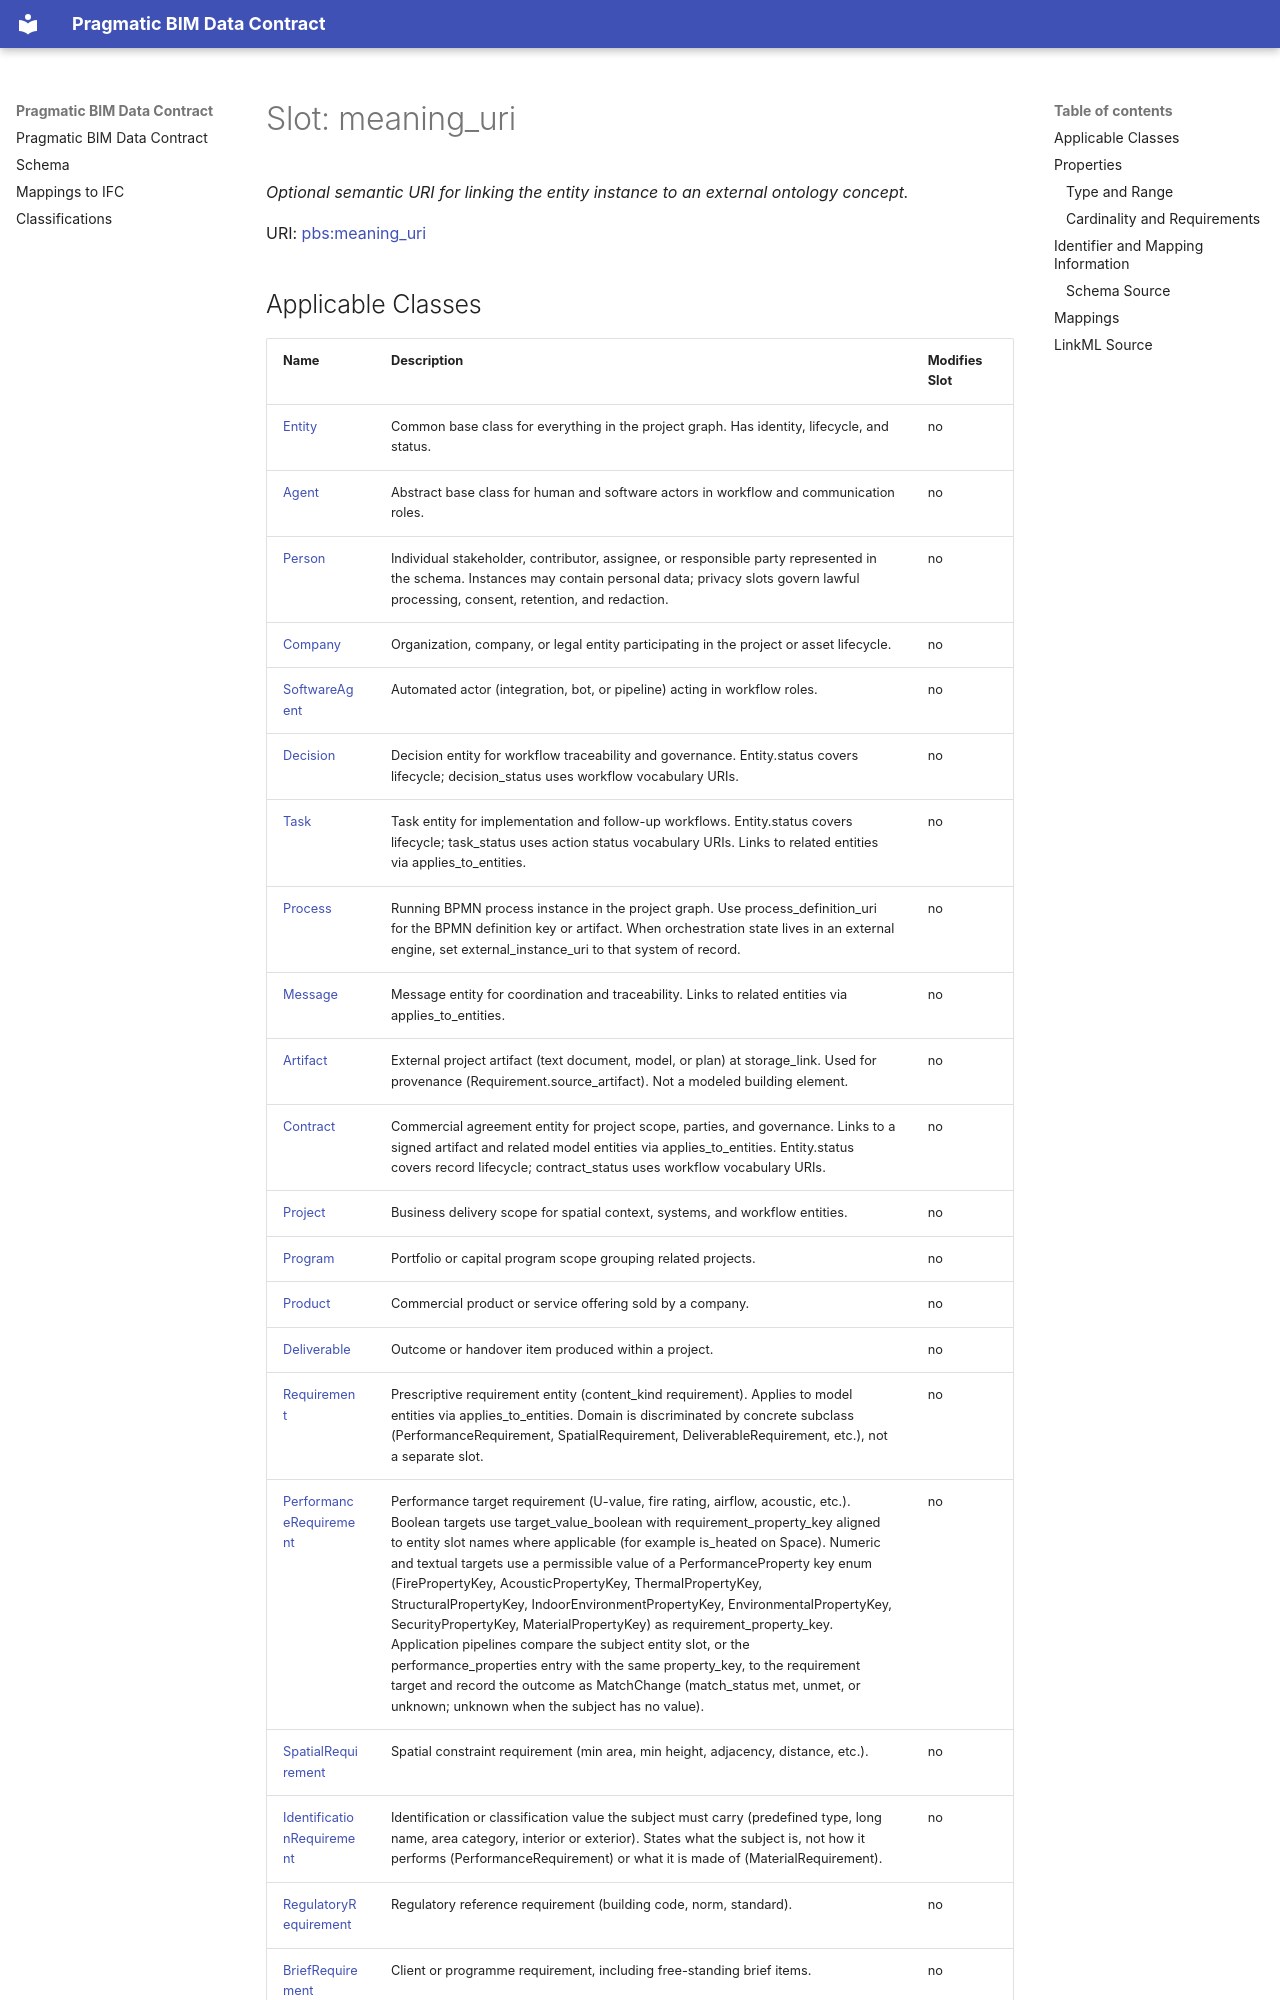

repository: pragmaticBIM/pragmatic-bim-data-contract · page: schema/meaning_uri.html · generator: mkdocs

---
search:
  boost: 5.0
---

# Slot: meaning_uri 


_Optional semantic URI for linking the entity instance to an external ontology concept._



<div data-search-exclude markdown="1">



URI: [pbs:meaning_uri](https://schema.pragmaticbim.ch/meaning_uri)
<!-- no inheritance hierarchy -->
